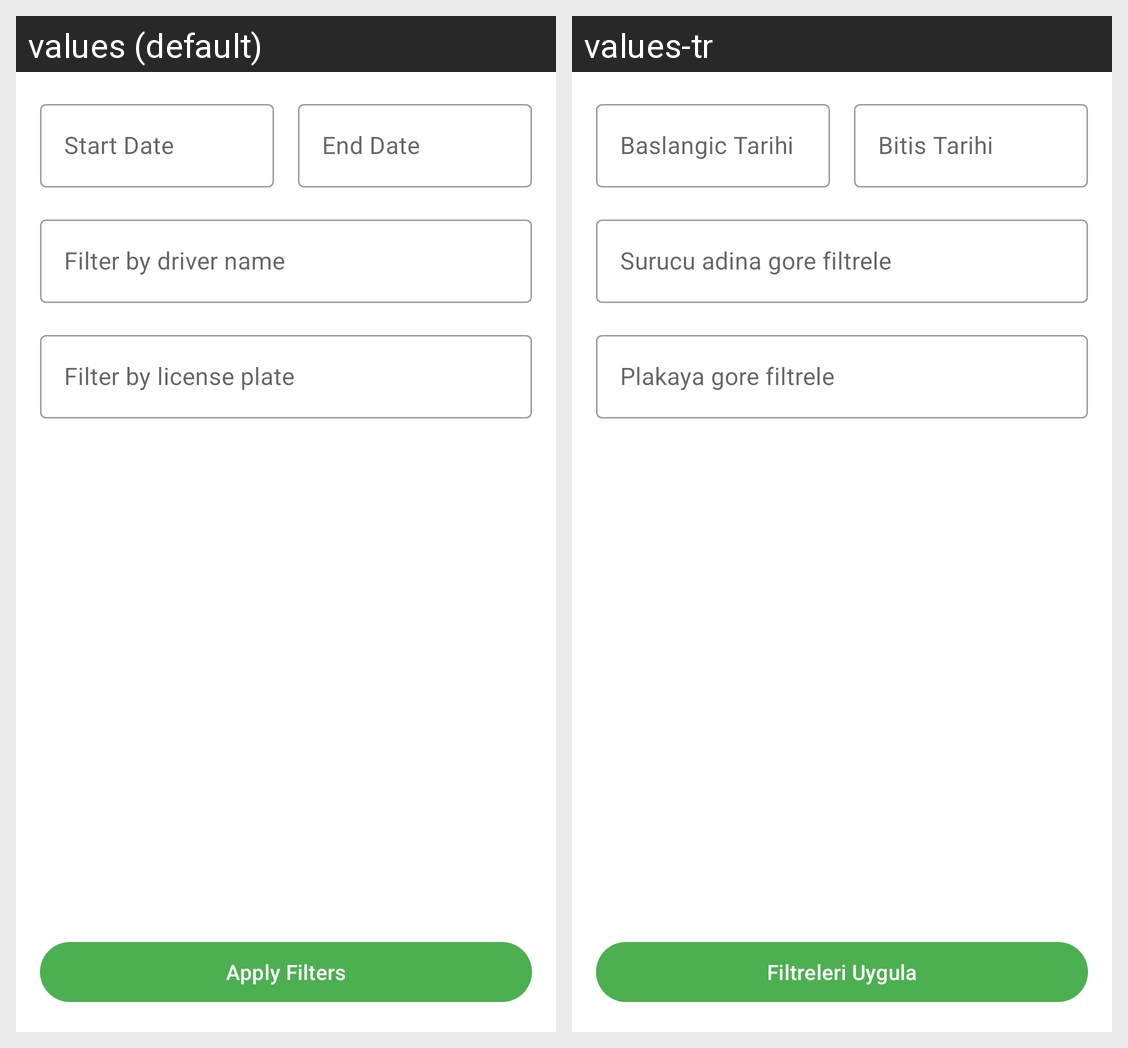

The same Android screen rendered under two of its app's locales, left to right. List the strings drawn on it with the default value and each locale's translation.
Android screen res/layout/content_trips_filter.xml rendered under 2 locales, left to right: values (default), values-tr. Device: Nexus 5 (rendered at 1080×1920; each locale shown at half size, 540×960, under a caption strip naming it); theme AppTheme.
Strings drawn on this screen, with the default value and each locale's value (text and hints the layout hard-codes, and strings that could not be matched under every locale, appear in the picture but are not listed):

start_date
  values: Start Date
  values-tr: Baslangic Tarihi

end_date
  values: End Date
  values-tr: Bitis Tarihi

filter_by_driver_name
  values: Filter by driver name
  values-tr: Surucu adina gore filtrele

filter_by_plate_number
  values: Filter by license plate
  values-tr: Plakaya gore filtrele

filter_apply
  values: Apply Filters
  values-tr: Filtreleri Uygula
